Run: headless pygame with SDL's dummy video driver; simulated clock (each Clock.tick advances the game by its frame time, no real sleeping); random seed 0; keys injected as events and as key.get_pressed() state; no mouse input.
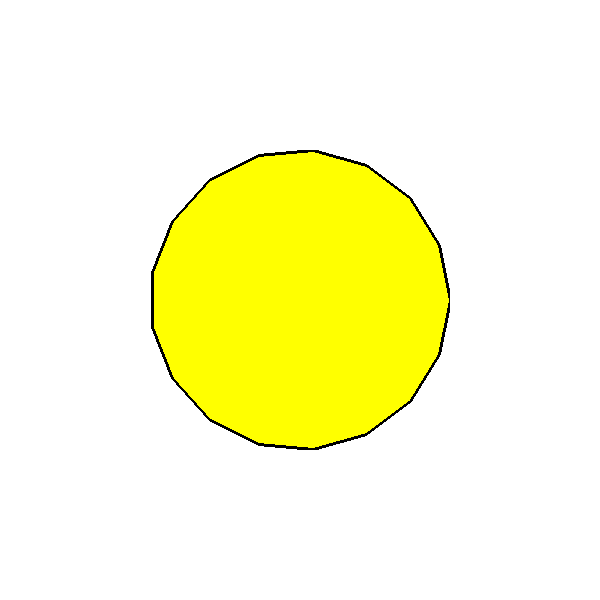
Frame 1 of 4 · flips 1–60 · no input
Frame 2 of 4 · flips 61–180 · tapped SPACE, RETURN · held RIGHT (→), D · screen unchanged from frame 1, image omitted
Frame 3 of 4 · flips 181–300 · held DOWN (↓), S · screen unchanged from frame 2, image omitted
Frame 4 of 4 · flips 301–420 · held LEFT (←), A, UP (↑), W · screen unchanged from frame 3, image omitted

The pygame program that drew these frames:

import pygame
import math

pygame.init()
win = pygame.display.set_mode((600, 600))
pygame.display.set_caption("Zadanie 1")

wielokat_surf = pygame.Surface((300, 300), pygame.SRCALPHA)
punkty = []

for i in range(17):
    kat = i * (2 * math.pi / 17)
    x = 150 + 150 * math.cos(kat)
    y = 150 + 150 * math.sin(kat)
    punkty.append((x, y))

pygame.draw.polygon(wielokat_surf, (255, 255, 0), punkty)
pygame.draw.polygon(wielokat_surf, (0, 0, 0), punkty, 3)

run = True
tryb = 0

while run:
    for event in pygame.event.get():
        if event.type == pygame.QUIT:
            run = False
        if event.type == pygame.KEYDOWN:
            if pygame.K_1 <= event.key <= pygame.K_9:
                tryb = event.key

    win.fill((255, 255, 255))
    
    surf = wielokat_surf
    x, y = 150, 150

    if tryb == pygame.K_1:
        surf = pygame.transform.scale(wielokat_surf, (150, 150))
        x, y = 225, 225
    elif tryb == pygame.K_2:
        surf = pygame.transform.rotozoom(wielokat_surf, 45, 1)
        r = surf.get_rect()
        x, y = 300 - r.width // 2, 300 - r.height // 2
    elif tryb == pygame.K_3:
        surf = pygame.transform.scale(pygame.transform.flip(wielokat_surf, False, True), (200, 200))
        x, y = 200, 200
    elif tryb == pygame.K_4:
        surf = pygame.transform.scale(wielokat_surf, (300, 100))
        x, y = 150, 250
    elif tryb == pygame.K_5:
        surf = pygame.transform.scale(wielokat_surf, (300, 50))
        x, y = 150, 100
    elif tryb == pygame.K_6:
        surf = pygame.transform.scale(wielokat_surf, (100, 300))
        x, y = 250, 150
    elif tryb == pygame.K_7:
        surf = pygame.transform.scale(pygame.transform.flip(wielokat_surf, True, True), (150, 150))
        x, y = 225, 225
    elif tryb == pygame.K_8:
        surf = pygame.transform.rotozoom(wielokat_surf, -45, 0.5)
        r = surf.get_rect()
        x, y = 300 - r.width // 2, 300 - r.height // 2
    elif tryb == pygame.K_9:
        surf = pygame.transform.flip(wielokat_surf, True, False)
        x, y = 150, 150

    win.blit(surf, (x, y))
    pygame.display.update()

pygame.quit()
